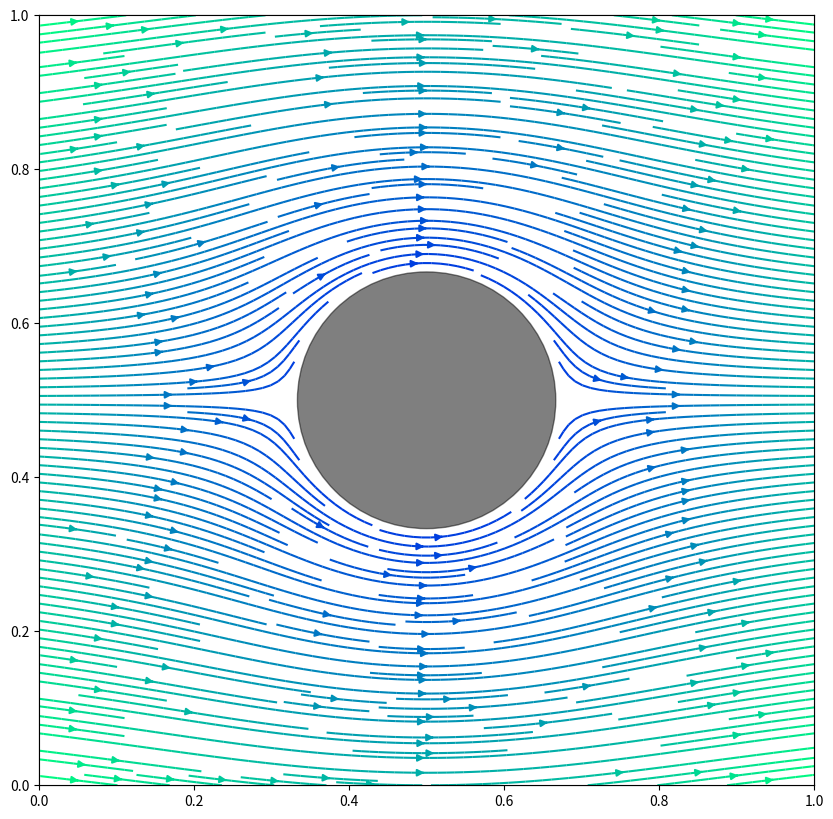

Reproduce this figure in Python.
import numpy as np
import matplotlib.pyplot as plt
import math
import matplotlib.gridspec as gridspec

def f(x,y):
    r=np.sqrt(x**2+y**2)
    return 1+0.5/(r**3)-3/(2*r)

def g(x,y):
    r=np.sqrt(x**2+y**2)
    return 1-0.25/(r**3)-3/(4*r)

def vx(x,y,u):
    r=np.sqrt(x**2+y**2)
    #if r>1:
    a= x**2*f(x,y)+y**2*g(x,y)
    a=u*a/r**2
    return a
    #else:
        #return 0

def vy(x,y,u):
    r=np.sqrt(x**2+y**2)
    #if r>1:
    a=f(x,y)-g(x,y)
    a=x*y*a/r**2
    return a*u
    #else:
        #return 0


w=3
u=1
Y, X = np.mgrid[-w:w:100j, -w:w:100j]
radio=np.sqrt(X**2+Y**2)
U=vx(X,Y,u)
V=vy(X,Y,u)
U[radio<1]=np.nan
V[radio<1]=np.nan


fig = plt.figure(figsize=(10,10))

ax0 = fig.add_subplot()
ax1 = fig.add_subplot()
#ax0.streamplot(X, Y, U, V, density=[2.5, 2.5])
ax1.streamplot(X, Y, U, V, color=radio, density=[3, 3], cmap='winter')
c=plt.Circle((0,0),1,color="black",alpha=0.5)
plt.gca().add_artist(c)

#for i in range(-n, n):
#    print(i)
#    for j in range(-n,n):
#        x=5*float(i)/n
#        y=5*float(j)/n
#        r=np.sqrt(x**2+y**2)
#        if (r>=1 and y!=0):
#            ax0.quiver(x,y,vx(x,y,u),vy(x,y,u), headwidth=1.5, headlength=1)
#probar con streamplot

ax1.get_xaxis().set_visible(False)
ax1.get_yaxis().set_visible(False)
plt.show()
